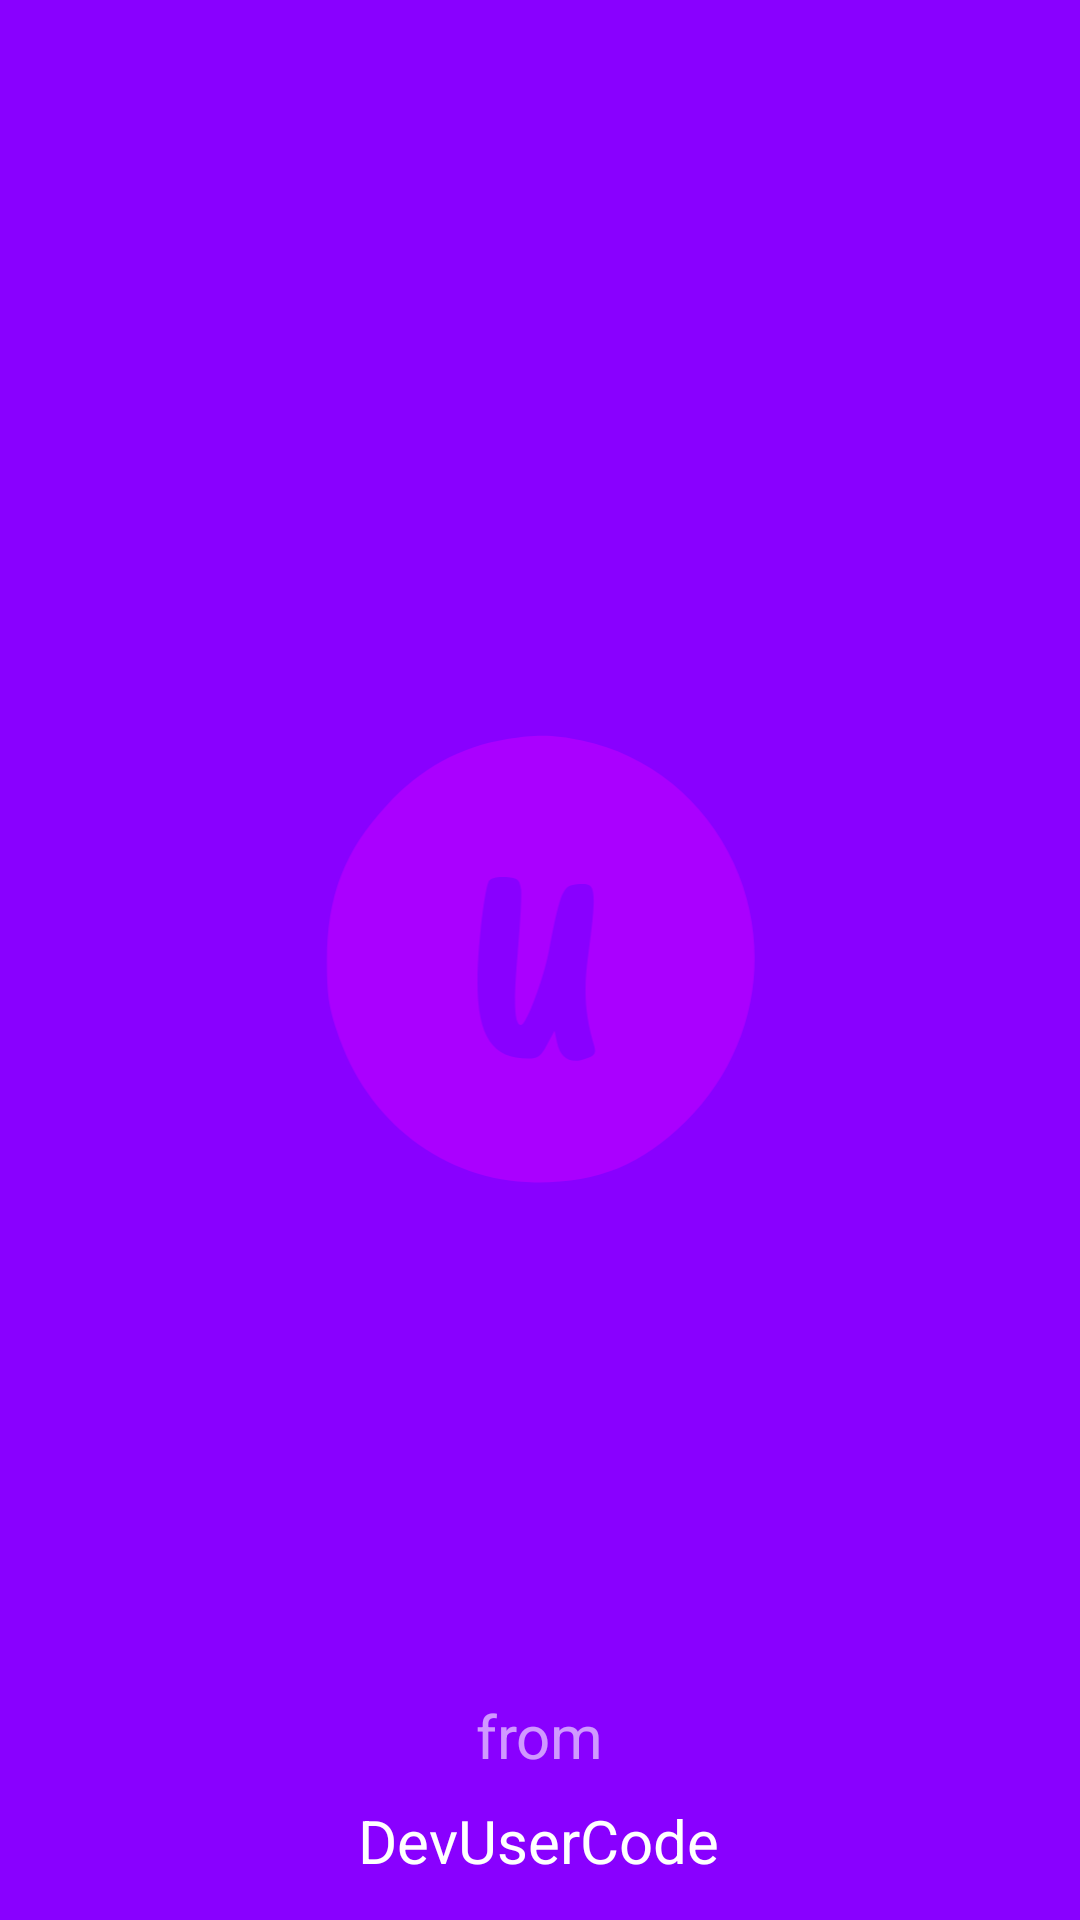

Android layout source for this screen:
<!-- AndroidManifest.xml: application theme AppTheme.Light -->
<!-- res/layout/activity_start.xml -->
<?xml version="1.0" encoding="utf-8"?>
<LinearLayout xmlns:android="http://schemas.android.com/apk/res/android"
    xmlns:app="http://schemas.android.com/apk/res-auto"
    android:layout_width="match_parent"
    android:layout_height="match_parent"
    android:background="@color/colorAccent">

    <androidx.constraintlayout.widget.ConstraintLayout
        android:id="@+id/constraint_layout"
        android:layout_width="match_parent"
        android:layout_height="match_parent">

        <ImageView
            android:id="@+id/image"
            android:layout_width="150dp"
            android:layout_height="150dp"
            android:contentDescription="@null"
            android:src="@drawable/app_icon"
            app:layout_constraintBottom_toBottomOf="parent"
            app:layout_constraintEnd_toEndOf="parent"
            app:layout_constraintStart_toStartOf="parent"
            app:layout_constraintTop_toTopOf="parent" />

        <TextView
            android:id="@+id/textView2"
            android:layout_width="wrap_content"
            android:layout_height="wrap_content"
            android:text="@string/layout_activity_start__from"
            android:textColor="@color/transparent_white_60"
            android:textSize="20sp"
            app:layout_constraintBottom_toBottomOf="parent"
            app:layout_constraintEnd_toEndOf="parent"
            app:layout_constraintStart_toStartOf="parent"
            app:layout_constraintTop_toBottomOf="@+id/image"
            app:layout_constraintVertical_bias="0.78" />

        <TextView
            android:id="@+id/textView"
            android:layout_width="wrap_content"
            android:layout_height="wrap_content"
            android:text="@string/developer_name"
            android:textColor="@color/white"
            android:textSize="20sp"
            app:layout_constraintBottom_toBottomOf="parent"
            app:layout_constraintEnd_toEndOf="parent"
            app:layout_constraintHorizontal_bias="0.498"
            app:layout_constraintStart_toStartOf="parent"
            app:layout_constraintTop_toBottomOf="@+id/textView2"
            app:layout_constraintVertical_bias="0.384" />
    </androidx.constraintlayout.widget.ConstraintLayout>
</LinearLayout>
<!-- resources referenced by this layout -->
<resources>
  <color name="colorAccent">#8900FF</color>
  <color name="transparent_white_60">#99ffffff</color>
  <color name="white">#FFFFFF</color>
  <!-- drawable app_icon (drawable) -->
  <vector xmlns:android="http://schemas.android.com/apk/res/android"
      android:width="116dp"
      android:height="121dp"
      android:viewportWidth="116"
      android:viewportHeight="121">
  
      <group
          android:scaleX="0.1"
          android:scaleY="-0.1"
          android:translateY="121">
  
          <path
              android:fillColor="@color/purple_A700"
              android:pathData="M492 1199 c-128 -21 -233 -79 -325 -179 -113 -121 -159 -243 -160 -415 0 -92 5 -124 27 -191 78 -243 289 -404 531 -407 169 -2 286 45 406 163 187 184 238 459 130 695 -79 171 -229 292 -408 330 -75 16 -122 17 -201 4z m37 -404 c2 -16 -2 -94 -9 -172 -12 -136 -9 -193 9 -193 14 0 60 122 75 200 27 143 37 170 61 176 13 3 32 4 42 2 22 -4 23 -39 3 -186 -14 -100 -9 -165 16 -249 5 -19 1 -25 -22 -33 -40 -16 -69 0 -78 42 l-7 33 -20 -37 c-16 -31 -25 -38 -50 -38 -121 0 -155 91 -129 343 7 67 17 128 23 135 6 8 25 12 46 10 32 -3 36 -7 40 -33z"
              android:strokeWidth="1" />
      </group>
  </vector>
  <string name="developer_name" translatable="false">DevUserCode</string>
  <string name="layout_activity_start__from">from</string>
  <style name="AppTheme.Light" parent="Theme.MaterialComponents.Light.NoActionBar">
          <item name="colorPrimary">@color/colorPrimary</item>
          <item name="colorPrimaryDark">@color/colorPrimaryDark</item>
          <item name="colorAccent">@color/colorAccent</item>
          <item name="colorControlHighlight">@color/colorControlHighlight</item>
          <item name="colorControlNormal">@color/colorControlNormal</item>
          <item name="fontFamily">@font/poppins_regular</item>
      </style>
  <color name="purple_A700">#AA00FF</color>
  <color name="colorPrimary">#8d67f8</color>
  <color name="colorPrimaryDark">#7657CD</color>
  <color name="colorControlHighlight">#7342FD</color>
  <color name="colorControlNormal">#A98FF3</color>
</resources>
